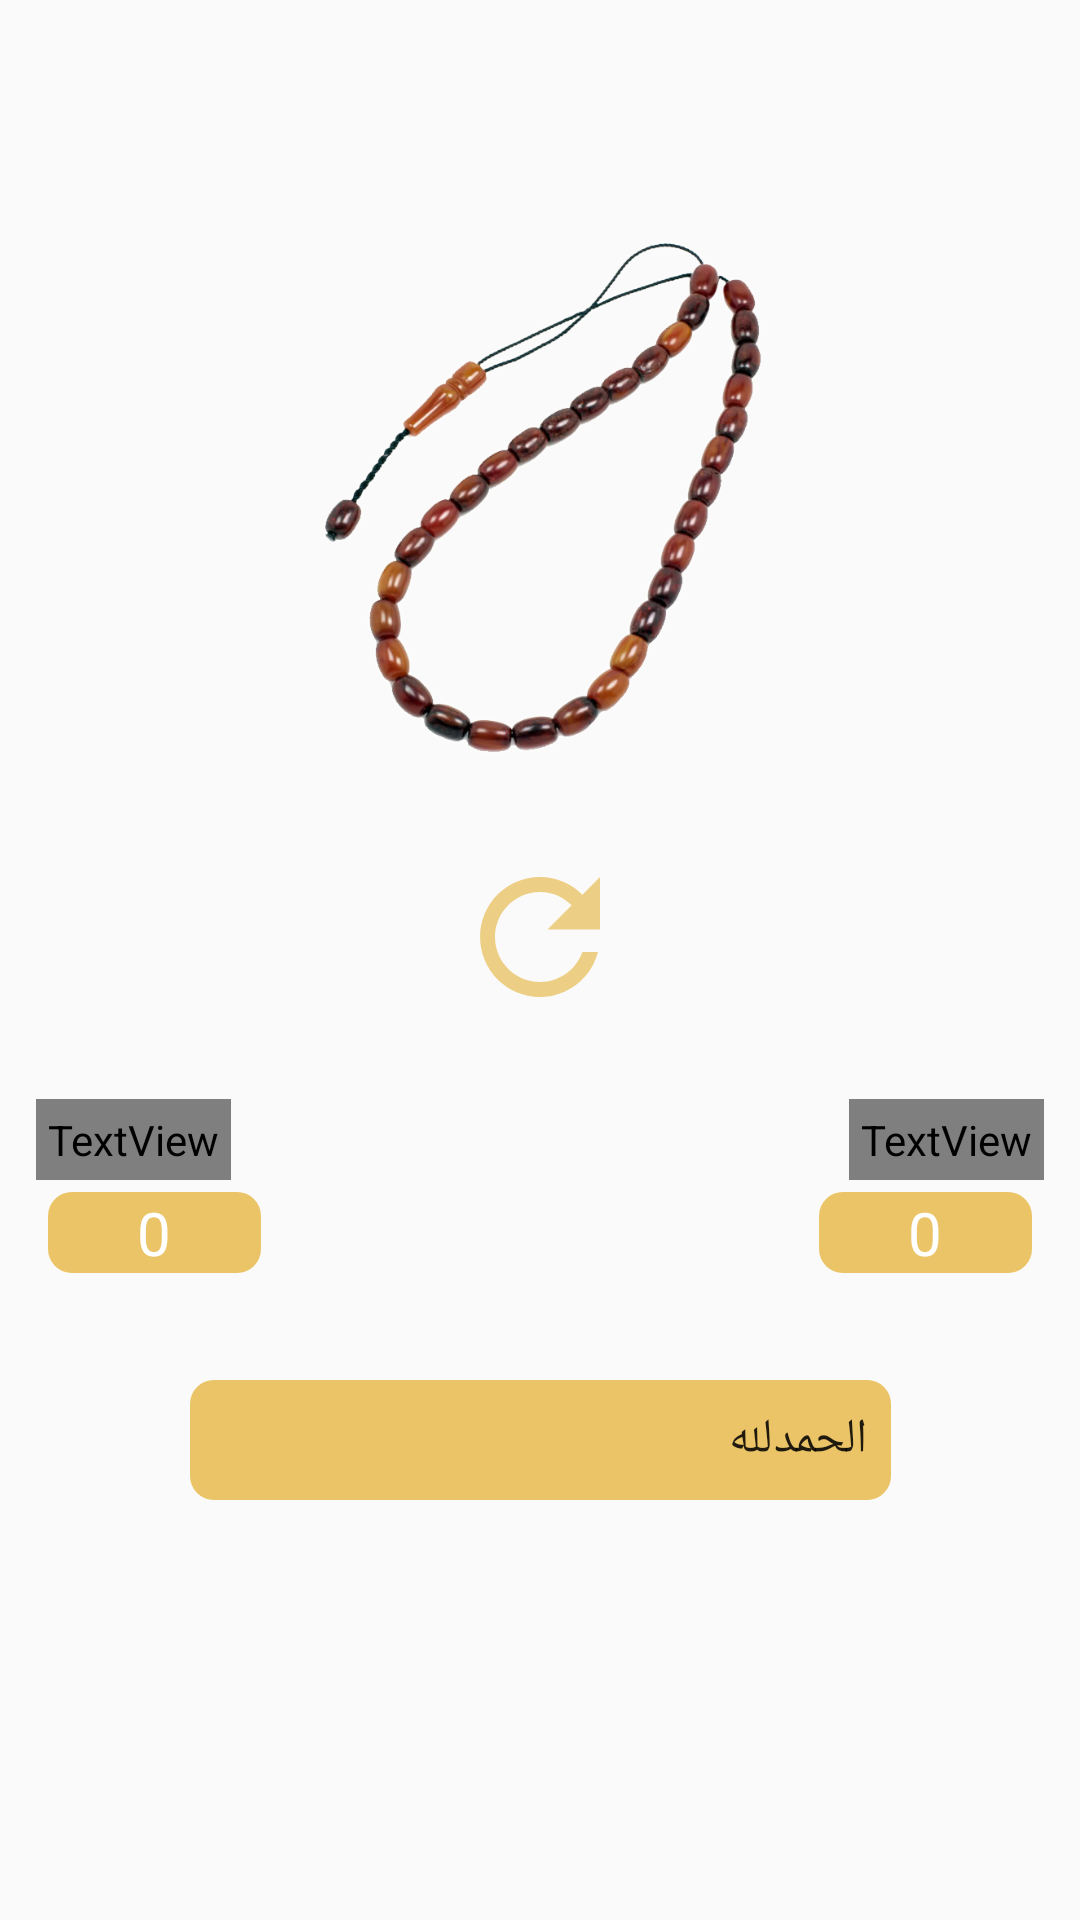

Write the Android layout XML for this screen, with the resource values it uses.
<!-- AndroidManifest.xml: application theme AppTheme -->
<!-- res/layout/fragment_sebha.xml -->
<?xml version="1.0" encoding="utf-8"?>
<androidx.constraintlayout.widget.ConstraintLayout xmlns:android="http://schemas.android.com/apk/res/android"
    xmlns:app="http://schemas.android.com/apk/res-auto"
    xmlns:tools="http://schemas.android.com/tools"
    android:layout_width="match_parent"
    android:layout_height="match_parent"
    android:background="@drawable/mainbackground"
    android:padding="12dp"

    tools:context=".ui.SebhaFragment">

    <androidx.constraintlayout.widget.Guideline
        android:id="@+id/top"
        android:layout_width="wrap_content"
        android:layout_height="wrap_content"
        android:orientation="horizontal"
        app:layout_constraintGuide_percent="0.10" />

    <ImageView
        android:id="@+id/sebha_icon"
        android:layout_width="wrap_content"
        android:layout_height="0dp"
        android:adjustViewBounds="true"
        android:src="@drawable/tasbih"
        app:layout_constraintBottom_toTopOf="@id/reset_icon"
        app:layout_constraintEnd_toEndOf="parent"
        app:layout_constraintHeight_percent="0.3"
        app:layout_constraintStart_toStartOf="parent"
        app:layout_constraintTop_toTopOf="@id/top"
        app:layout_constraintVertical_chainStyle="spread" />

    <ImageView
        android:id="@+id/reset_icon"
        android:layout_width="wrap_content"
        android:layout_height="wrap_content"
        android:layout_margin="24dp"
        android:src="@drawable/ic_reset"
        app:layout_constraintBottom_toTopOf="@id/praise"
        app:layout_constraintEnd_toEndOf="parent"
        app:layout_constraintStart_toStartOf="parent"
        app:layout_constraintTop_toBottomOf="@id/sebha_icon" />

    <TextView
        android:id="@+id/praise"
        android:layout_width="wrap_content"
        android:layout_height="wrap_content"
        android:fontFamily="@font/cairo_extralight"
        android:padding="4dp"
        android:text="@string/single_counter"
        android:textColor="@color/colorAccent"
        android:textSize="28sp"
        app:layout_constraintBottom_toTopOf="@id/praiseCounter"
        app:layout_constraintEnd_toEndOf="parent"
        app:layout_constraintTop_toBottomOf="@id/reset_icon" />

    <TextView
        android:id="@+id/allPraise"
        android:layout_width="wrap_content"
        android:layout_height="wrap_content"
        android:fontFamily="@font/cairo_extralight"
        android:padding="4dp"
        android:text="@string/all_counters"
        android:textColor="@color/colorAccent"
        android:textSize="28sp"
        app:layout_constraintStart_toStartOf="parent"
        app:layout_constraintTop_toTopOf="@id/praise" />

    <TextView
        android:id="@+id/praiseCounter"
        android:layout_width="wrap_content"
        android:layout_height="wrap_content"
        android:layout_margin="4dp"
        android:background="@drawable/counter_background"
        android:gravity="center"
        android:minEms="3"
        android:paddingStart="4dp"
        android:paddingEnd="4dp"
        android:text="@string/_0"
        android:textColor="@color/colorAccent"
        android:textSize="20sp"
        app:layout_constraintEnd_toEndOf="@id/praise"
        app:layout_constraintTop_toBottomOf="@id/praise" />

    <TextView
        android:id="@+id/allPraiseCounter"
        android:layout_width="wrap_content"
        android:layout_height="wrap_content"
        android:layout_margin="4dp"
        android:background="@drawable/counter_background"
        android:gravity="center"
        android:minEms="3"
        android:paddingStart="4dp"
        android:paddingEnd="4dp"
        android:text="@string/_0"
        android:textColor="@color/colorAccent"
        android:textSize="20sp"
        app:layout_constraintStart_toStartOf="parent"
        app:layout_constraintTop_toBottomOf="@id/allPraise" />

    <Spinner
        android:id="@+id/spinner"
        android:layout_width="wrap_content"
        android:layout_height="40dp"
        android:background="@drawable/counter_background"
        android:entries="@array/spinnerArray"
        android:layoutDirection="rtl"
        app:layout_constraintBottom_toTopOf="@id/guideline"
        app:layout_constraintEnd_toEndOf="parent"
        app:layout_constraintStart_toStartOf="parent"
        app:layout_constraintTop_toBottomOf="@id/praise"

        />

    <androidx.constraintlayout.widget.Guideline
        android:id="@+id/guideline"
        android:layout_width="wrap_content"
        android:layout_height="wrap_content"
        android:orientation="horizontal"
        app:layout_constraintBottom_toBottomOf="parent"
        app:layout_constraintGuide_percent="0.9" />


</androidx.constraintlayout.widget.ConstraintLayout>
<!-- resources referenced by this layout -->
<resources>
  <string-array name="spinnerArray">
          <item>الحمدلله</item>
          <item>الله اكبر</item>
          <item>سبحان الله</item>
          <item>استغفر الله</item>
          <item>لا اله الا الله</item>
          <item>سبحان الله وبحمده سبحان الله العظيم</item>
      </string-array>
  <color name="colorAccent">#FFFFFF</color>
  <!-- drawable counter_background (drawable) -->
  <?xml version="1.0" encoding="utf-8"?>
  <shape android:shape="rectangle" xmlns:android="http://schemas.android.com/apk/res/android">
  <corners android:radius="8dp"/>
      <solid android:color="@color/colorPrimary"/>
  </shape>
  <!-- drawable ic_reset (drawable-anydpi) -->
  <vector xmlns:android="http://schemas.android.com/apk/res/android"
      android:width="60dp"
      android:height="60dp"
      android:viewportWidth="24"
      android:viewportHeight="24"
      android:tint="#EAC367"
      android:alpha="0.8">
    <path
        android:fillColor="@android:color/white"
        android:pathData="M17.65,6.35C16.2,4.9 14.21,4 12,4c-4.42,0 -7.99,3.58 -7.99,8s3.57,8 7.99,8c3.73,0 6.84,-2.55 7.73,-6h-2.08c-0.82,2.33 -3.04,4 -5.65,4 -3.31,0 -6,-2.69 -6,-6s2.69,-6 6,-6c1.66,0 3.14,0.69 4.22,1.78L13,11h7V4l-2.35,2.35z"/>
  </vector>
  <!-- drawable tasbih: png bitmap (drawable, 203228 bytes) -->
  <string name="_0">0</string>
  <string name="all_counters">مجموع التسبيحات</string>
  <string name="single_counter">التسبيحه</string>
  <style name="AppTheme" parent="Theme.AppCompat.Light.NoActionBar">
          
          <item name="colorPrimary">#0D293E</item>
          <item name="colorPrimaryDark">@color/colorPrimaryDark</item>
          <item name="colorAccent">@color/colorAccent</item>
      </style>
  <color name="colorPrimary">#ebc467</color>
  <color name="colorPrimaryDark">#46352B</color>
</resources>
